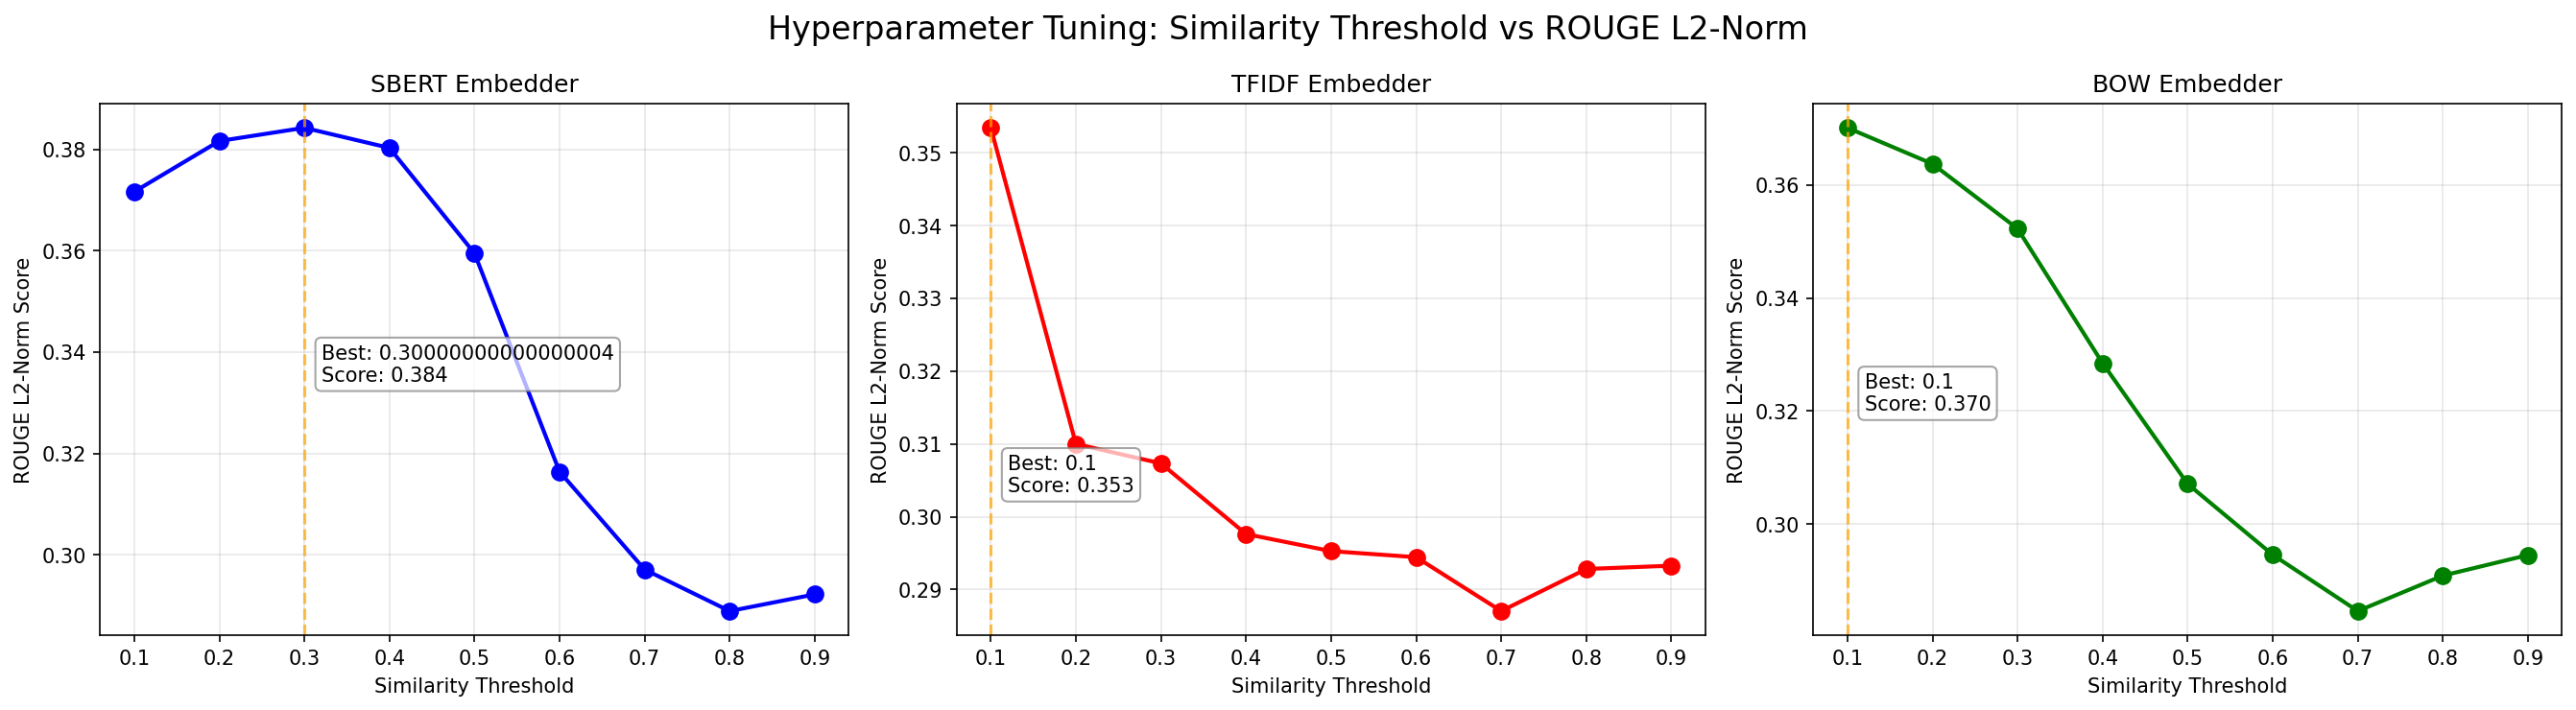

Values plotted in this chart, from the file beside it:
threshold, rouge_l2, rouge1, rouge2, rougeL, embedder
0.1, 0.3716, 0.3025, 0.09898, 0.1827, sbert
0.2, 0.3816, 0.3098, 0.1049, 0.1874, sbert
0.3, 0.3842, 0.3124, 0.1054, 0.1872, sbert
0.4, 0.3803, 0.3107, 0.1035, 0.1839, sbert
0.5, 0.3595, 0.2932, 0.09145, 0.1776, sbert
0.6, 0.3164, 0.2619, 0.07043, 0.1547, sbert
0.7, 0.2971, 0.2461, 0.06427, 0.1447, sbert
0.8, 0.2889, 0.2384, 0.05966, 0.1437, sbert
0.9, 0.2922, 0.2405, 0.06108, 0.146, sbert
0.1, 0.3534, 0.2856, 0.09354, 0.1774, tfidf
0.2, 0.31, 0.2548, 0.06949, 0.1542, tfidf
0.3, 0.3073, 0.2518, 0.07048, 0.1527, tfidf
0.4, 0.2976, 0.2457, 0.06368, 0.1465, tfidf
0.5, 0.2953, 0.2439, 0.06317, 0.1454, tfidf
0.6, 0.2944, 0.2424, 0.06289, 0.1461, tfidf
0.7, 0.287, 0.237, 0.05742, 0.1437, tfidf
0.8, 0.2928, 0.241, 0.06133, 0.1463, tfidf
0.9, 0.2933, 0.2415, 0.06107, 0.1465, tfidf
0.1, 0.3701, 0.3011, 0.09952, 0.1816, bow
0.2, 0.3638, 0.2949, 0.09644, 0.1806, bow
0.3, 0.3523, 0.2841, 0.09056, 0.1787, bow
0.4, 0.3285, 0.2678, 0.07906, 0.1642, bow
0.5, 0.3071, 0.2525, 0.06831, 0.1523, bow
0.6, 0.2945, 0.2436, 0.06201, 0.1457, bow
0.7, 0.2846, 0.2359, 0.05669, 0.1412, bow
0.8, 0.2909, 0.2395, 0.06068, 0.1451, bow
0.9, 0.2945, 0.2426, 0.06177, 0.1468, bow
